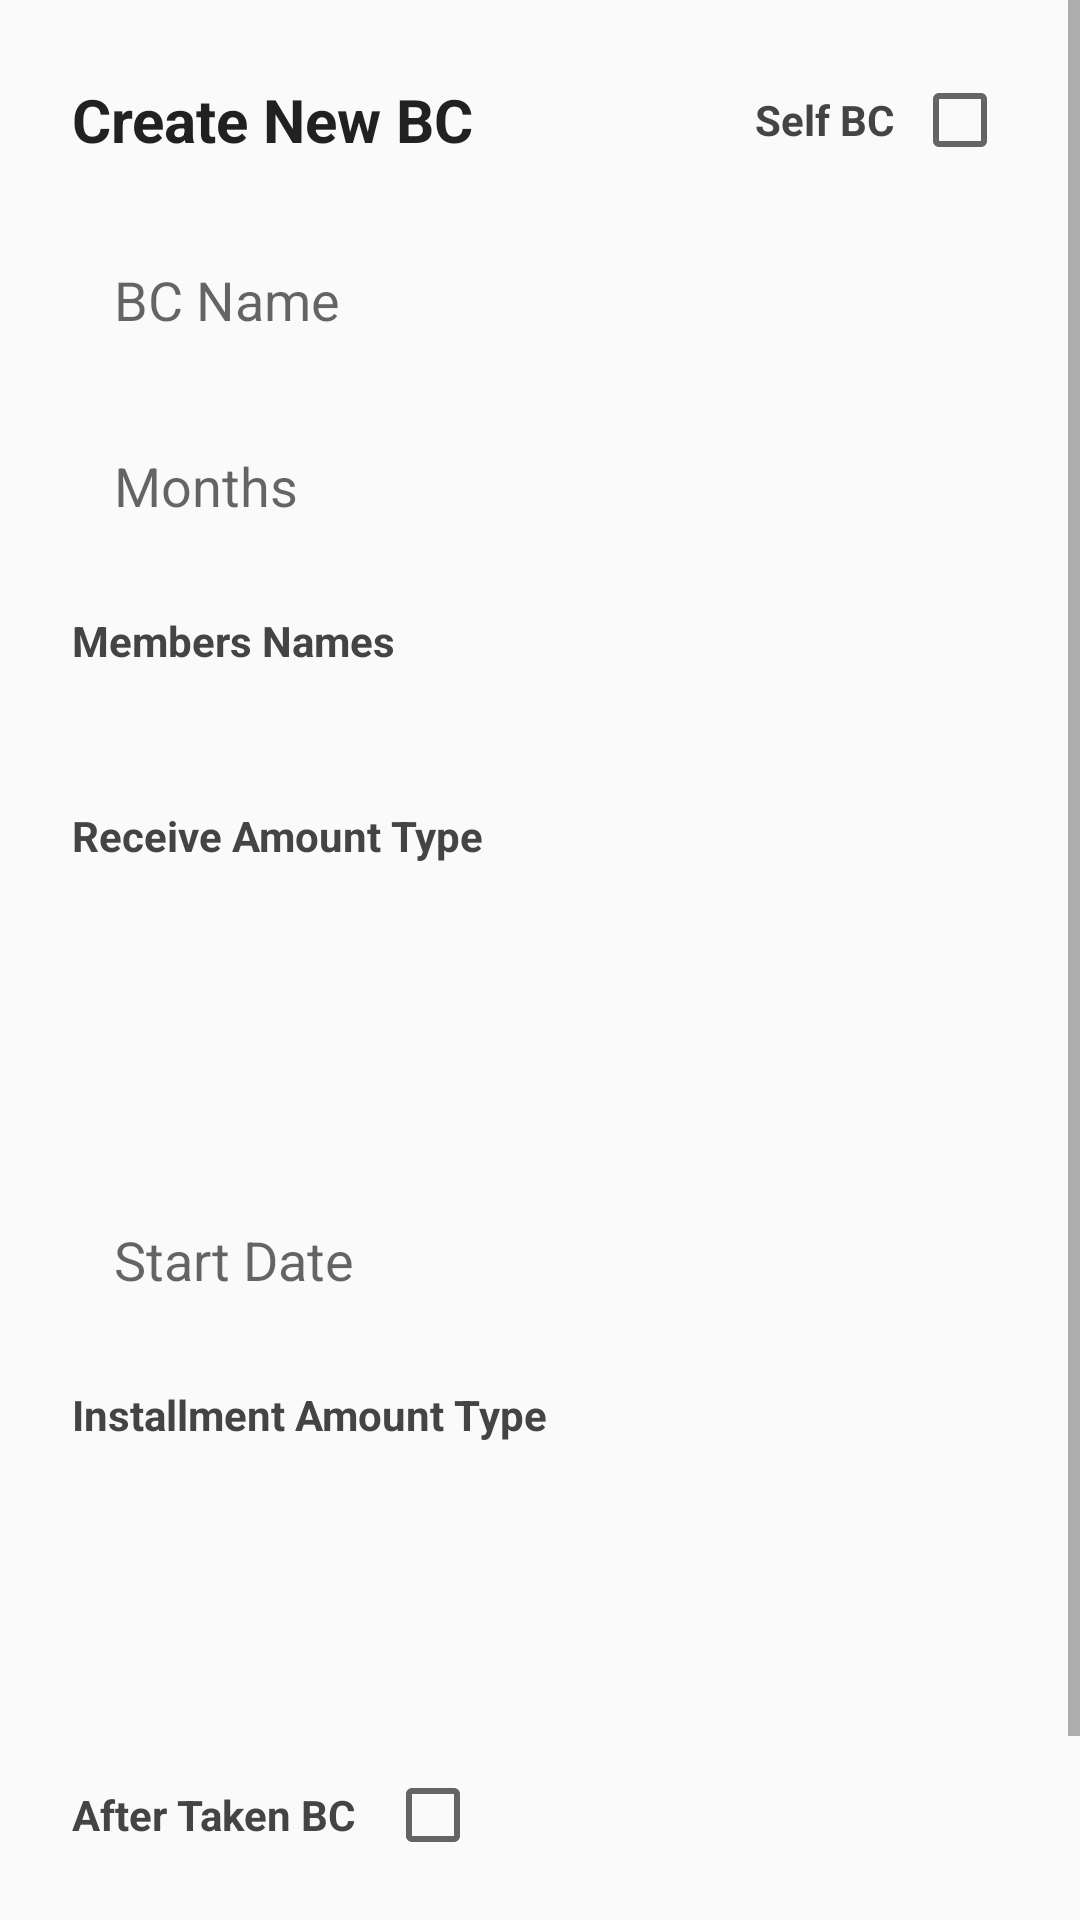

Write the Android layout XML for this screen, with the resource values it uses.
<!-- AndroidManifest.xml: application theme Theme.AppCompat.Light.NoActionBar -->
<!-- res/layout/dialog_create_bc.xml -->
<?xml version="1.0" encoding="utf-8"?>
<ScrollView xmlns:android="http://schemas.android.com/apk/res/android"
    android:layout_width="match_parent"
    android:layout_height="wrap_content"
    android:background="@drawable/bg_dialog_rounded">

    <LinearLayout
        android:orientation="vertical"
        android:padding="24dp"
        android:layout_width="match_parent"
        android:layout_height="wrap_content">

        
        <LinearLayout
            android:orientation="horizontal"
            android:gravity="center_vertical"
            android:layout_width="match_parent"
            android:layout_height="wrap_content"
            android:layout_marginBottom="20dp">

            <TextView
                android:text="Create New BC"
                android:textSize="20sp"
                android:textStyle="bold"
                android:textColor="#212121"
                android:layout_weight="1"
                android:layout_width="0dp"
                android:layout_height="wrap_content" />

            <TextView
                android:text="Self BC"
                android:textStyle="bold"
                android:textColor="#444"
                android:layout_marginEnd="6dp"
                android:layout_width="wrap_content"
                android:layout_height="wrap_content" />

            <CheckBox
                android:id="@+id/checkSelf"
                android:layout_width="wrap_content"
                android:layout_height="wrap_content" />
        </LinearLayout>


        
        <EditText
            android:id="@+id/editBcName"
            android:hint="BC Name"
            android:background="@drawable/bg_input_field"
            android:padding="14dp"
            android:layout_marginBottom="12dp"
            android:layout_width="match_parent"
            android:layout_height="50dp" />

        
        
        <Spinner
            android:id="@+id/spinnerSelfType"
            android:visibility="gone"
            android:background="@drawable/bg_input_field"
            android:layout_marginBottom="12dp"
            android:layout_width="match_parent"
            android:layout_height="50dp" />

        
        <EditText
            android:id="@+id/editMonths"
            android:hint="Months"
            android:inputType="number"
            android:background="@drawable/bg_input_field"
            android:padding="14dp"
            android:layout_marginBottom="16dp"
            android:layout_width="match_parent"
            android:layout_height="50dp" />


        
        <TextView
            android:text="Members Names"
            android:textStyle="bold"
            android:textColor="#444"
            android:layout_marginBottom="6dp"
            android:layout_width="wrap_content"
            android:layout_height="wrap_content" />

        <LinearLayout
            android:id="@+id/layoutMembers"
            android:orientation="vertical"
            android:background="@drawable/bg_input_field"
            android:padding="12dp"
            android:layout_marginBottom="16dp"
            android:layout_width="match_parent"
            android:layout_height="wrap_content" />

        
        <TextView
            android:text="Receive Amount Type"
            android:textStyle="bold"
            android:textColor="#444"
            android:layout_marginBottom="6dp"
            android:layout_width="wrap_content"
            android:layout_height="wrap_content" />

        <Spinner
            android:id="@+id/spinnerReceiveType"
            android:background="@drawable/bg_input_field"
            android:layout_marginBottom="12dp"
            android:layout_width="match_parent"
            android:layout_height="50dp" />

        
        <LinearLayout
            android:id="@+id/layoutReceiveAmounts"
            android:orientation="vertical"
            android:background="@drawable/bg_input_field"
            android:padding="12dp"
            android:layout_marginBottom="16dp"
            android:layout_width="match_parent"
            android:layout_height="wrap_content" />

        
        <EditText
            android:id="@+id/editStartDate"
            android:hint="Start Date"
            android:focusable="false"
            android:inputType="none"
            android:background="@drawable/bg_input_field"
            android:padding="14dp"
            android:layout_marginBottom="16dp"
            android:layout_width="match_parent"
            android:layout_height="50dp" />

        
        <TextView
            android:text="Installment Amount Type"
            android:textStyle="bold"
            android:textColor="#444"
            android:layout_marginBottom="6dp"
            android:layout_width="wrap_content"
            android:layout_height="wrap_content" />

        <Spinner
            android:id="@+id/spinnerAmountType"
            android:background="@drawable/bg_input_field"
            android:layout_marginBottom="12dp"
            android:layout_width="match_parent"
            android:layout_height="50dp" />

        
        <LinearLayout
            android:id="@+id/layoutAmounts"
            android:orientation="vertical"
            android:background="@drawable/bg_input_field"
            android:padding="12dp"
            android:layout_marginBottom="16dp"
            android:layout_width="match_parent"
            android:layout_height="wrap_content" />

        
        <LinearLayout
            android:orientation="horizontal"
            android:gravity="center_vertical"
            android:layout_marginBottom="20dp"
            android:layout_width="match_parent"
            android:layout_height="wrap_content">

            <TextView
                android:text="After Taken BC"
                android:textStyle="bold"
                android:textColor="#444"
                android:layout_width="wrap_content"
                android:layout_height="wrap_content" />

            <CheckBox
                android:id="@+id/checkAfterTaken"
                android:layout_marginStart="10dp"
                android:layout_width="wrap_content"
                android:layout_height="wrap_content" />
        </LinearLayout>

        
        <LinearLayout
            android:orientation="horizontal"
            android:gravity="end"
            android:layout_width="match_parent"
            android:layout_height="wrap_content">

            <TextView
                android:id="@+id/buttonCancelBc"
                android:text="CLOSE"
                android:textStyle="bold"
                android:textColor="#009688"
                android:padding="12dp"
                android:layout_marginEnd="16dp"
                android:layout_width="wrap_content"
                android:layout_height="wrap_content" />

            <TextView
                android:id="@+id/buttonSaveBc"
                android:text="SAVE BC"
                android:textStyle="bold"
                android:textColor="#009688"
                android:padding="12dp"
                android:layout_width="wrap_content"
                android:layout_height="wrap_content" />

        </LinearLayout>

    </LinearLayout>
</ScrollView>
<!-- resources referenced by this layout -->
<resources>

</resources>
